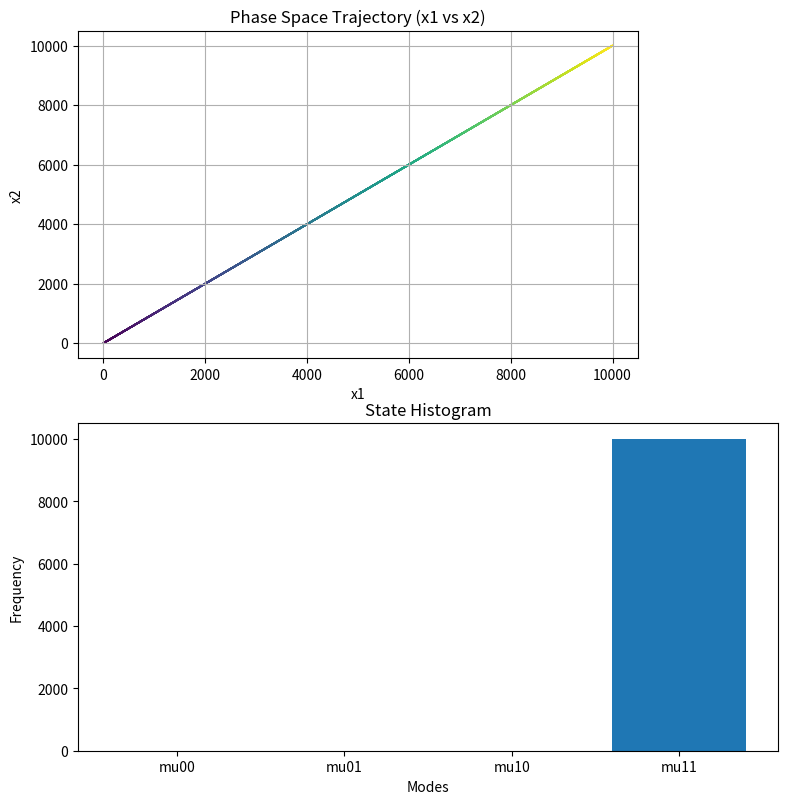
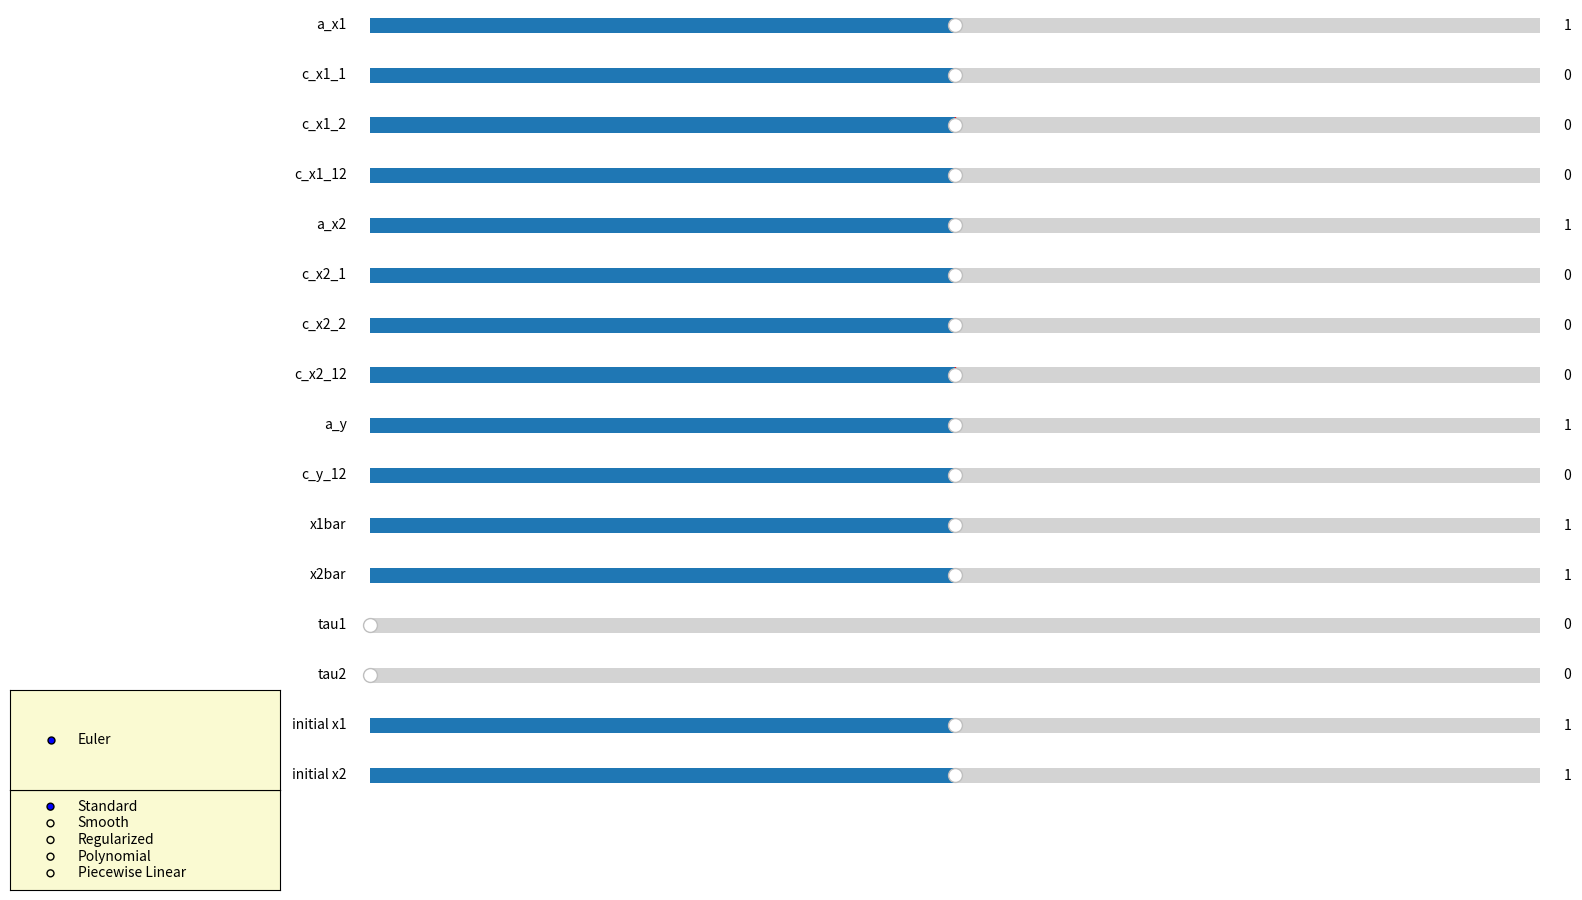
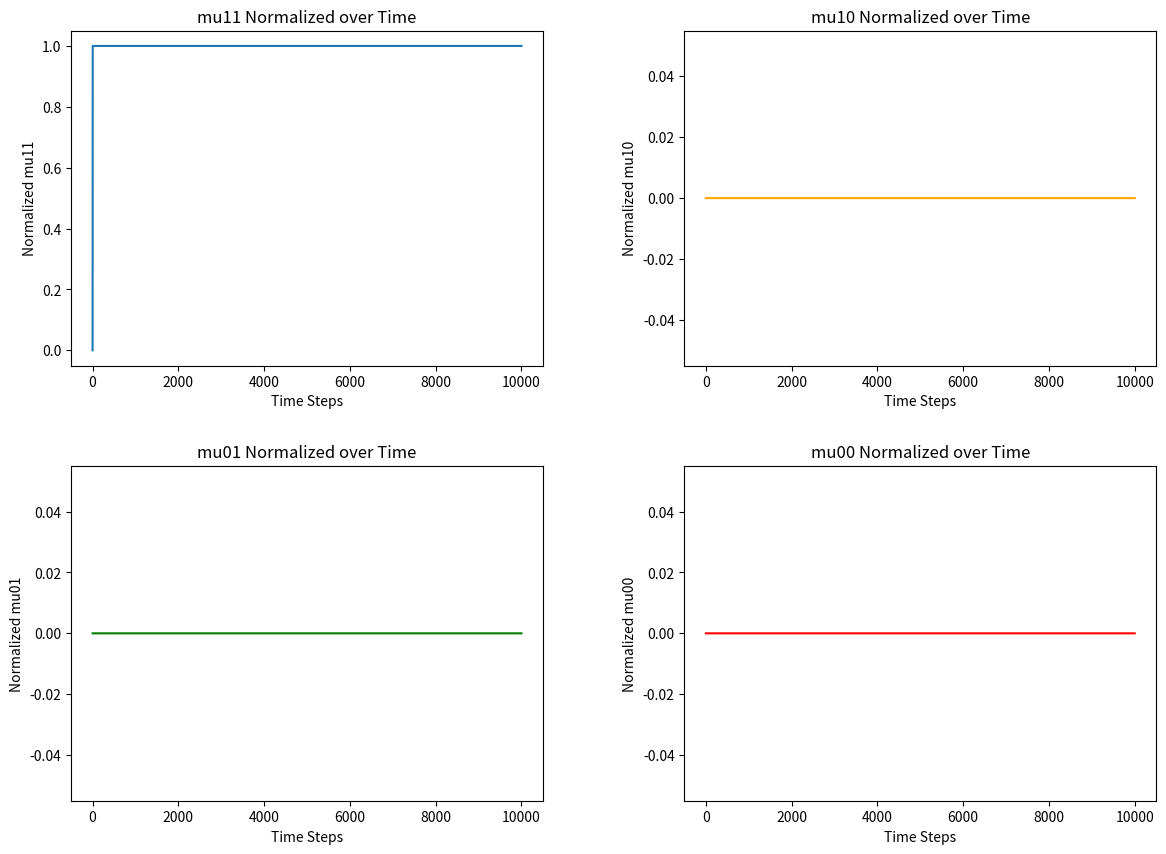
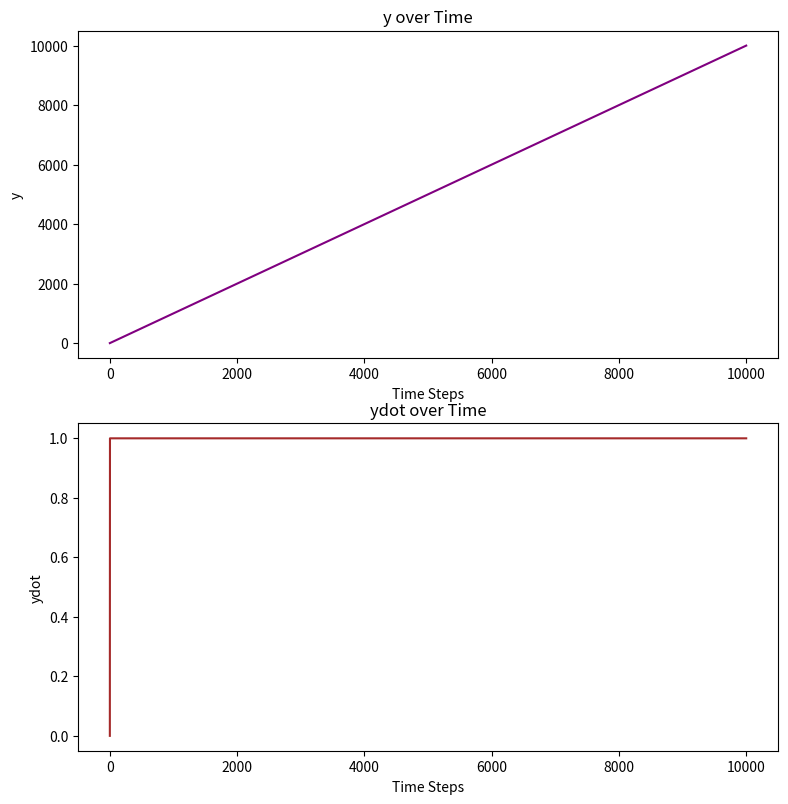

Here is the Python script that generated these plots, in order: (Note: this script raises an exception after producing the figures.)
import numpy as np
import matplotlib.pyplot as plt
from matplotlib.widgets import Slider, RadioButtons
import matplotlib.cm as cm

updating = False

class DraggablePlot:
    def __init__(self, ax):
        self.ax = ax
        self.press = None
        self.xlim = None
        self.ylim = None
        self.fig = ax.figure
        self.connect()

    def connect(self):
        self.cidpress = self.fig.canvas.mpl_connect('button_press_event', self.on_press)
        self.cidrelease = self.fig.canvas.mpl_connect('button_release_event', self.on_release)
        self.cidmotion = self.fig.canvas.mpl_connect('motion_notify_event', self.on_motion)

    def disconnect(self):
        self.fig.canvas.mpl_disconnect(self.cidpress)
        self.fig.canvas.mpl_disconnect(self.cidrelease)
        self.fig.canvas.mpl_disconnect(self.cidmotion)

    def on_press(self, event):
        if event.inaxes != self.ax:
            return
        self.press = event.xdata, event.ydata
        self.xlim = self.ax.get_xlim()
        self.ylim = self.ax.get_ylim()

    def on_release(self, event):
        self.press = None
        self.ax.figure.canvas.draw_idle()

    def on_motion(self, event):
        if self.press is None or event.inaxes != self.ax:
            return
        xpress, ypress = self.press
        dx = event.xdata - xpress
        dy = event.ydata - ypress
        self.ax.set_xlim(self.xlim[0] - dx, self.xlim[1] - dx)
        self.ax.set_ylim(self.ylim[0] - dy, self.ylim[1] - dy)
        self.ax.figure.canvas.draw_idle()

def zoom_factory(ax, base_scale=2.):
    def zoom_fun(event):
        if event.inaxes != ax:
            return
        cur_xlim = ax.get_xlim()
        cur_ylim = ax.get_ylim()
        xdata = event.xdata
        ydata = event.ydata

        if event.button == 'up':
            scale_factor = 1 / base_scale
        elif event.button == 'down':
            scale_factor = base_scale
        else:
            return

        new_width = (cur_xlim[1] - cur_xlim[0]) * scale_factor
        new_height = (cur_ylim[1] - cur_ylim[0]) * scale_factor
        ax.set_xlim([xdata - new_width / 2, xdata + new_width / 2])
        ax.set_ylim([ydata - new_height / 2, ydata + new_height / 2])
        ax.figure.canvas.draw_idle()

    ax.figure.canvas.mpl_connect('scroll_event', zoom_fun)

def update(val):
    global cbar_phase, updating
    if updating:
        return  

    updating = True  

    heaviside_method = radio_heaviside.value_selected
    integration_method = radio_integration.value_selected

    draggable_plot.disconnect()

    xlim = ax_phase.get_xlim()
    ylim = ax_phase.get_ylim()

    a_x1 = slider_a_x1.val
    c_x1_1 = slider_c_x1_1.val
    c_x1_2 = slider_c_x1_2.val
    c_x1_12 = slider_c_x1_12.val
    a_x2 = slider_a_x2.val
    c_x2_1 = slider_c_x2_1.val
    c_x2_2 = slider_c_x2_2.val
    c_x2_12 = slider_c_x2_12.val
    a_y = slider_a_y.val
    c_y_12 = slider_c_y_12.val

    x1bar = slider_x1bar.val
    x2bar = slider_x2bar.val

    tau1 = int(slider_tau1.val)
    tau2 = int(slider_tau2.val)

    initial_x1 = slider_initial_x1.val
    initial_x2 = slider_initial_x2.val

    x1, x2, y, ydot_array, mode_array, ydot_av, norm_mu00_array, \
    norm_mu01_array, norm_mu10_array, norm_mu11_array = run_simulation(
        a_x1, c_x1_1, c_x1_2, c_x1_12,
        a_x2, c_x2_1, c_x2_2, c_x2_12,
        a_y, c_y_12,
        initial_x1, initial_x2, x1bar, x2bar,
        tau1, tau2, integration_method=integration_method,
        heaviside_method=heaviside_method
    )

    ax_phase.cla()

    N = len(x1)
    time_steps = np.arange(N)

    norm = plt.Normalize(vmin=0, vmax=N-1)

    scatter = ax_phase.scatter(x1, x2, c=time_steps, cmap='viridis', s=0.1, norm=norm)

    ax_phase.set_xlim(xlim)
    ax_phase.set_ylim(ylim)

    ax_phase.set_xlabel('x1')
    ax_phase.set_ylabel('x2')
    ax_phase.set_title('Phase Space Trajectory (x1 vs x2)')
    ax_phase.grid(True)

    if cbar_phase is not None:
        cbar_phase.remove()

    cbar_phase = fig1.colorbar(scatter, ax=ax_phase)
    cbar_phase.set_label('Time Step')

    ax_hist.cla()
    ax_hist.hist(mode_array, bins=[-0.5, 0.5, 1.5, 2.5, 3.5], rwidth=0.8, align='mid')
    ax_hist.set_xticks([0, 1, 2, 3])
    ax_hist.set_xticklabels(['mu00', 'mu01', 'mu10', 'mu11'])
    ax_hist.set_title('State Histogram')
    ax_hist.set_xlabel('Modes')
    ax_hist.set_ylabel('Frequency')

    n = len(norm_mu11_array)
    timestep_array = np.arange(1, n + 1)

    ax_mu11.cla()
    ax_mu11.plot(timestep_array, norm_mu11_array, label='mu11')
    ax_mu11.set_title('mu11 Normalized over Time')
    ax_mu11.set_xlabel('Time Steps')
    ax_mu11.set_ylabel('Normalized mu11')

    ax_mu10.cla()
    ax_mu10.plot(timestep_array, norm_mu10_array, label='mu10', color='orange')
    ax_mu10.set_title('mu10 Normalized over Time')
    ax_mu10.set_xlabel('Time Steps')
    ax_mu10.set_ylabel('Normalized mu10')

    ax_mu01.cla()
    ax_mu01.plot(timestep_array, norm_mu01_array, label='mu01', color='green')
    ax_mu01.set_title('mu01 Normalized over Time')
    ax_mu01.set_xlabel('Time Steps')
    ax_mu01.set_ylabel('Normalized mu01')

    ax_mu00.cla()
    ax_mu00.plot(timestep_array, norm_mu00_array, label='mu00', color='red')
    ax_mu00.set_title('mu00 Normalized over Time')
    ax_mu00.set_xlabel('Time Steps')
    ax_mu00.set_ylabel('Normalized mu00')

    # Plot y over time
    ax_y.cla()
    ax_y.plot(timestep_array, y, label='y over time', color='purple')
    ax_y.set_title('y over Time')
    ax_y.set_xlabel('Time Steps')
    ax_y.set_ylabel('y')

    ax_ydot.cla()
    ax_ydot.plot(timestep_array, ydot_array, label='ydot over time', color='brown')
    ax_ydot.set_title('ydot over Time')
    ax_ydot.set_xlabel('Time Steps')
    ax_ydot.set_ylabel('ydot')

    ydot_av_text.set_text(f'ydot_av11 = {ydot_av:.2f}')

    draggable_plot.connect()

    fig1.canvas.draw_idle()
    fig3.canvas.draw_idle()
    fig4.canvas.draw_idle()

    updating = False  

def run_simulation(
    a_x1, c_x1_1, c_x1_2, c_x1_12,
    a_x2, c_x2_1, c_x2_2, c_x2_12,
    a_y, c_y_12,
    initial_x1, initial_x2,
    x1bar, x2bar, tau1, tau2,
    integration_method='Euler',
    heaviside_method='Standard', T=10000.0, epsilon=1.0
):
    N = int(T / epsilon)
    x1 = np.zeros(N)
    x2 = np.zeros(N)
    y = np.zeros(N)
    ydot_array = np.zeros(N)
    mode_array = np.zeros(N, dtype=int)

    x1[0] = initial_x1
    x2[0] = initial_x2
    y[0] = 0
    ydot_array[0] = 0

    delay_buffer_size1 = max(tau1 + 1, 1)
    delay_buffer_size2 = max(tau2 + 1, 1)
    delay_buffer1 = np.zeros(delay_buffer_size1)
    delay_buffer2 = np.zeros(delay_buffer_size2)
    delay_buffer1[0] = x1[0]
    delay_buffer2[0] = x2[0]

    time_mu00 = 0.0
    time_mu01 = 0.0
    time_mu10 = 0.0
    time_mu11 = 0.0

    H_function = get_heaviside_function(heaviside_method)

    norm_mu00_array = np.zeros(N)
    norm_mu01_array = np.zeros(N)
    norm_mu10_array = np.zeros(N)
    norm_mu11_array = np.zeros(N)

    for n in range(1, N):
        if tau1 > 0:
            idx_delay1 = (n - tau1) % delay_buffer_size1
            H1_delayed = H_function(delay_buffer1[idx_delay1] - x1bar)
        else:
            H1_delayed = H_function(x1[n - 1] - x1bar)

        if tau2 > 0:
            idx_delay2 = (n - tau2) % delay_buffer_size2
            H2_delayed = H_function(delay_buffer2[idx_delay2] - x2bar)
        else:
            H2_delayed = H_function(x2[n - 1] - x2bar)

        if integration_method == 'Euler':
            x1_dot = a_x1 + c_x1_1 * H1_delayed + c_x1_2 * H2_delayed + c_x1_12 * H1_delayed * H2_delayed
            x2_dot = a_x2 + c_x2_1 * H1_delayed + c_x2_2 * H2_delayed + c_x2_12 * H1_delayed * H2_delayed
            y_dot = a_y + c_y_12 * H1_delayed * H2_delayed

            x1[n] = x1[n - 1] + epsilon * x1_dot
            x2[n] = x2[n - 1] + epsilon * x2_dot
            y[n] = y[n - 1] + epsilon * y_dot
            ydot_array[n] = y_dot
        else:
            raise NotImplementedError(f"Integration method '{integration_method}' is not implemented.")

        if tau1 > 0:
            delay_buffer1[n % delay_buffer_size1] = x1[n]
        if tau2 > 0:
            delay_buffer2[n % delay_buffer_size2] = x2[n]

        if H1_delayed == 0.0 and H2_delayed == 0.0:
            time_mu00 += epsilon
            mode_array[n] = 0
        elif H1_delayed == 0.0 and H2_delayed == 1.0:
            time_mu01 += epsilon
            mode_array[n] = 1
        elif H1_delayed == 1.0 and H2_delayed == 0.0:
            time_mu10 += epsilon
            mode_array[n] = 2
        elif H1_delayed == 1.0 and H2_delayed == 1.0:
            time_mu11 += epsilon
            mode_array[n] = 3

        total_time = time_mu00 + time_mu01 + time_mu10 + time_mu11
        if total_time > 0:
            norm_mu00_array[n] = time_mu00 / total_time
            norm_mu01_array[n] = time_mu01 / total_time
            norm_mu10_array[n] = time_mu10 / total_time
            norm_mu11_array[n] = time_mu11 / total_time
        else:
            norm_mu00_array[n] = 0
            norm_mu01_array[n] = 0
            norm_mu10_array[n] = 0
            norm_mu11_array[n] = 0

    ydot_av = a_y + c_y_12 * norm_mu11_array[-1]

    return (
        x1, x2, y, ydot_array, mode_array, ydot_av,
        norm_mu00_array, norm_mu01_array, norm_mu10_array, norm_mu11_array
    )

def get_heaviside_function(method_name):
    if method_name == 'Standard':
        return standard_heaviside
    elif method_name == 'Smooth':
        return lambda x: smooth_heaviside(x, k=10)
    elif method_name == 'Regularized':
        return lambda x: regularized_heaviside(x, k=10)
    elif method_name == 'Polynomial':
        return lambda x: polynomial_heaviside(x, delta=0.1)
    elif method_name == 'Piecewise Linear':
        return lambda x: piecewise_linear_heaviside(x, delta=0.1)
    else:
        raise ValueError(f"Unknown Heaviside method: {method_name}")

def standard_heaviside(x):
    return 1.0 if x >= 0 else 0.0

def smooth_heaviside(x, k=10):
    return 1.0 / (1.0 + np.exp(-k * x))

def regularized_heaviside(x, k=10):
    return 0.5 * (1.0 + np.tanh(k * x))

def polynomial_heaviside(x, delta=0.1):
    if x < -delta:
        return 0.0
    elif x > delta:
        return 1.0
    else:
        return 0.5 + (x / (2 * delta)) + (1.0 / (2.0 * np.pi)) * np.sin(np.pi * x / delta)

def piecewise_linear_heaviside(x, delta=0.1):
    if x < -delta:
        return 0.0
    elif x > delta:
        return 1.0
    else:
        return (x + delta) / (2.0 * delta)

cbar_phase = None  

fig1, (ax_phase, ax_hist) = plt.subplots(2, 1, figsize=(10, 8))
fig1.subplots_adjust(left=0.25, right=0.95, top=0.95, bottom=0.05)

fig2 = plt.figure(figsize=(18, 10))
fig2.subplots_adjust(left=0.25, right=0.95, top=0.95, bottom=0.05)

fig3, ((ax_mu11, ax_mu10), (ax_mu01, ax_mu00)) = plt.subplots(2, 2, figsize=(14, 10))
fig3.subplots_adjust(wspace=0.3, hspace=0.3)

fig4, (ax_y, ax_ydot) = plt.subplots(2, 1, figsize=(10, 8))
fig4.subplots_adjust(left=0.25, right=0.95, top=0.95, bottom=0.05)

ydot_av_text = fig1.text(0.1, 0.9, '', transform=fig1.transFigure, fontsize=12)

a_x1_init = 1.0
c_x1_1_init = 0.0
c_x1_2_init = 0.0
c_x1_12_init = 0.0
a_x2_init = 1.0
c_x2_1_init = 0.0
c_x2_2_init = 0.0
c_x2_12_init = 0.0
a_y_init = 1.0
c_y_12_init = 0.0
initial_x1_init = 1.0
initial_x2_init = 1.0
x1bar_init = 1.0
x2bar_init = 1.0
tau1_init = 0
tau2_init = 0

x1, x2, y, ydot_array, mode_array, ydot_av, \
norm_mu00_array, norm_mu01_array, norm_mu10_array, norm_mu11_array = run_simulation(
    a_x1_init, c_x1_1_init, c_x1_2_init, c_x1_12_init,
    a_x2_init, c_x2_1_init, c_x2_2_init, c_x2_12_init,
    a_y_init, c_y_12_init,
    initial_x1_init, initial_x2_init, x1bar_init, x2bar_init, tau1_init, tau2_init,
    integration_method='Euler', heaviside_method='Standard'
)

N = len(x1)
time_steps = np.arange(N)

norm = plt.Normalize(vmin=0, vmax=N-1)

scatter = ax_phase.scatter(x1, x2, c=time_steps, cmap='viridis', s=0.1, norm=norm)

ax_phase.set_xlabel('x1')
ax_phase.set_ylabel('x2')
ax_phase.set_title('Phase Space Trajectory (x1 vs x2)')
ax_phase.grid(True)

cbar_phase = fig1.colorbar(scatter, ax=ax_phase)
cbar_phase.set_label('Time Step')

ax_mu11.plot(time_steps, norm_mu11_array, label='mu11')
ax_mu11.set_title('mu11 Normalized over Time')
ax_mu11.set_xlabel('Time Steps')
ax_mu11.set_ylabel('Normalized mu11')

ax_mu10.plot(time_steps, norm_mu10_array, label='mu10', color='orange')
ax_mu10.set_title('mu10 Normalized over Time')
ax_mu10.set_xlabel('Time Steps')
ax_mu10.set_ylabel('Normalized mu10')

ax_mu01.plot(time_steps, norm_mu01_array, label='mu01', color='green')
ax_mu01.set_title('mu01 Normalized over Time')
ax_mu01.set_xlabel('Time Steps')
ax_mu01.set_ylabel('Normalized mu01')

ax_mu00.plot(time_steps, norm_mu00_array, label='mu00', color='red')
ax_mu00.set_title('mu00 Normalized over Time')
ax_mu00.set_xlabel('Time Steps')
ax_mu00.set_ylabel('Normalized mu00')

ax_hist.hist(mode_array, bins=[-0.5, 0.5, 1.5, 2.5, 3.5], rwidth=0.8, align='mid')
ax_hist.set_xticks([0, 1, 2, 3])
ax_hist.set_xticklabels(['mu00', 'mu01', 'mu10', 'mu11'])
ax_hist.set_title('State Histogram')
ax_hist.set_xlabel('Modes')
ax_hist.set_ylabel('Frequency')

ax_y.plot(time_steps, y, label='y over time', color='purple')
ax_y.set_title('y over Time')
ax_y.set_xlabel('Time Steps')
ax_y.set_ylabel('y')

ax_ydot.plot(time_steps, ydot_array, label='ydot over time', color='brown')
ax_ydot.set_title('ydot over Time')
ax_ydot.set_xlabel('Time Steps')
ax_ydot.set_ylabel('ydot')

ax_a_x1 = fig2.add_axes([0.25, 0.90, 0.65, 0.03], facecolor='lightgoldenrodyellow')
ax_c_x1_1 = fig2.add_axes([0.25, 0.85, 0.65, 0.03], facecolor='lightgoldenrodyellow')
ax_c_x1_2 = fig2.add_axes([0.25, 0.80, 0.65, 0.03], facecolor='lightgoldenrodyellow')
ax_c_x1_12 = fig2.add_axes([0.25, 0.75, 0.65, 0.03], facecolor='lightgoldenrodyellow')
ax_a_x2 = fig2.add_axes([0.25, 0.70, 0.65, 0.03], facecolor='lightgoldenrodyellow')
ax_c_x2_1 = fig2.add_axes([0.25, 0.65, 0.65, 0.03], facecolor='lightgoldenrodyellow')
ax_c_x2_2 = fig2.add_axes([0.25, 0.60, 0.65, 0.03], facecolor='lightgoldenrodyellow')
ax_c_x2_12 = fig2.add_axes([0.25, 0.55, 0.65, 0.03], facecolor='lightgoldenrodyellow')
ax_a_y = fig2.add_axes([0.25, 0.50, 0.65, 0.03], facecolor='lightgoldenrodyellow')
ax_c_y_12 = fig2.add_axes([0.25, 0.45, 0.65, 0.03], facecolor='lightgoldenrodyellow')
ax_x1bar = fig2.add_axes([0.25, 0.40, 0.65, 0.03], facecolor='lightgoldenrodyellow')
ax_x2bar = fig2.add_axes([0.25, 0.35, 0.65, 0.03], facecolor='lightgoldenrodyellow')
ax_tau1 = fig2.add_axes([0.25, 0.30, 0.65, 0.03], facecolor='lightgoldenrodyellow')
ax_tau2 = fig2.add_axes([0.25, 0.25, 0.65, 0.03], facecolor='lightgoldenrodyellow')
ax_initial_x1 = fig2.add_axes([0.25, 0.20, 0.65, 0.03], facecolor='lightgoldenrodyellow')
ax_initial_x2 = fig2.add_axes([0.25, 0.15, 0.65, 0.03], facecolor='lightgoldenrodyellow')

slider_a_x1 = Slider(ax_a_x1, 'a_x1', -2000.0, 2000.0, valinit=a_x1_init)
slider_c_x1_1 = Slider(ax_c_x1_1, 'c_x1_1', -2000.0, 2000.0, valinit=c_x1_1_init)
slider_c_x1_2 = Slider(ax_c_x1_2, 'c_x1_2', -2000.0, 2000.0, valinit=c_x1_2_init)
slider_c_x1_12 = Slider(ax_c_x1_12, 'c_x1_12', -2000.0, 2000.0, valinit=c_x1_12_init)
slider_a_x2 = Slider(ax_a_x2, 'a_x2', -2000.0, 2000.0, valinit=a_x2_init)
slider_c_x2_1 = Slider(ax_c_x2_1, 'c_x2_1', -2000.0, 2000.0, valinit=c_x2_1_init)
slider_c_x2_2 = Slider(ax_c_x2_2, 'c_x2_2', -2000.0, 2000.0, valinit=c_x2_2_init)
slider_c_x2_12 = Slider(ax_c_x2_12, 'c_x2_12', -2000.0, 2000.0, valinit=c_x2_12_init)
slider_a_y = Slider(ax_a_y, 'a_y', -2000.0, 2000.0, valinit=a_y_init)
slider_c_y_12 = Slider(ax_c_y_12, 'c_y_12', -2000.0, 2000.0, valinit=c_y_12_init)
slider_x1bar = Slider(ax_x1bar, 'x1bar', -2000.0, 2000.0, valinit=x1bar_init)
slider_x2bar = Slider(ax_x2bar, 'x2bar', -2000.0, 2000.0, valinit=x2bar_init)
slider_tau1 = Slider(ax_tau1, 'tau1', 0, 50, valinit=tau1_init, valfmt='%0.0f')
slider_tau2 = Slider(ax_tau2, 'tau2', 0, 50, valinit=tau2_init, valfmt='%0.0f')
slider_initial_x1 = Slider(ax_initial_x1, 'initial x1', -2000.0, 2000.0, valinit=initial_x1_init)
slider_initial_x2 = Slider(ax_initial_x2, 'initial x2', -2000.0, 2000.0, valinit=initial_x2_init)

slider_a_x1.on_changed(update)
slider_c_x1_1.on_changed(update)
slider_c_x1_2.on_changed(update)
slider_c_x1_12.on_changed(update)
slider_a_x2.on_changed(update)
slider_c_x2_1.on_changed(update)
slider_c_x2_2.on_changed(update)
slider_c_x2_12.on_changed(update)
slider_a_y.on_changed(update)
slider_c_y_12.on_changed(update)
slider_x1bar.on_changed(update)
slider_x2bar.on_changed(update)
slider_tau1.on_changed(update)
slider_tau2.on_changed(update)
slider_initial_x1.on_changed(update)
slider_initial_x2.on_changed(update)

ax_heaviside = fig2.add_axes([0.05, 0.05, 0.15, 0.10], facecolor='lightgoldenrodyellow')
ax_integration = fig2.add_axes([0.05, 0.15, 0.15, 0.10], facecolor='lightgoldenrodyellow')

heaviside_methods = ('Standard', 'Smooth', 'Regularized', 'Polynomial', 'Piecewise Linear')
radio_heaviside = RadioButtons(ax_heaviside, heaviside_methods)

integration_methods = ('Euler',) 
radio_integration = RadioButtons(ax_integration, integration_methods)

radio_heaviside.on_clicked(update)
radio_integration.on_clicked(update)

zoom_factory(ax_phase)
draggable_plot = DraggablePlot(ax_phase)

update(None)

plt.show()
